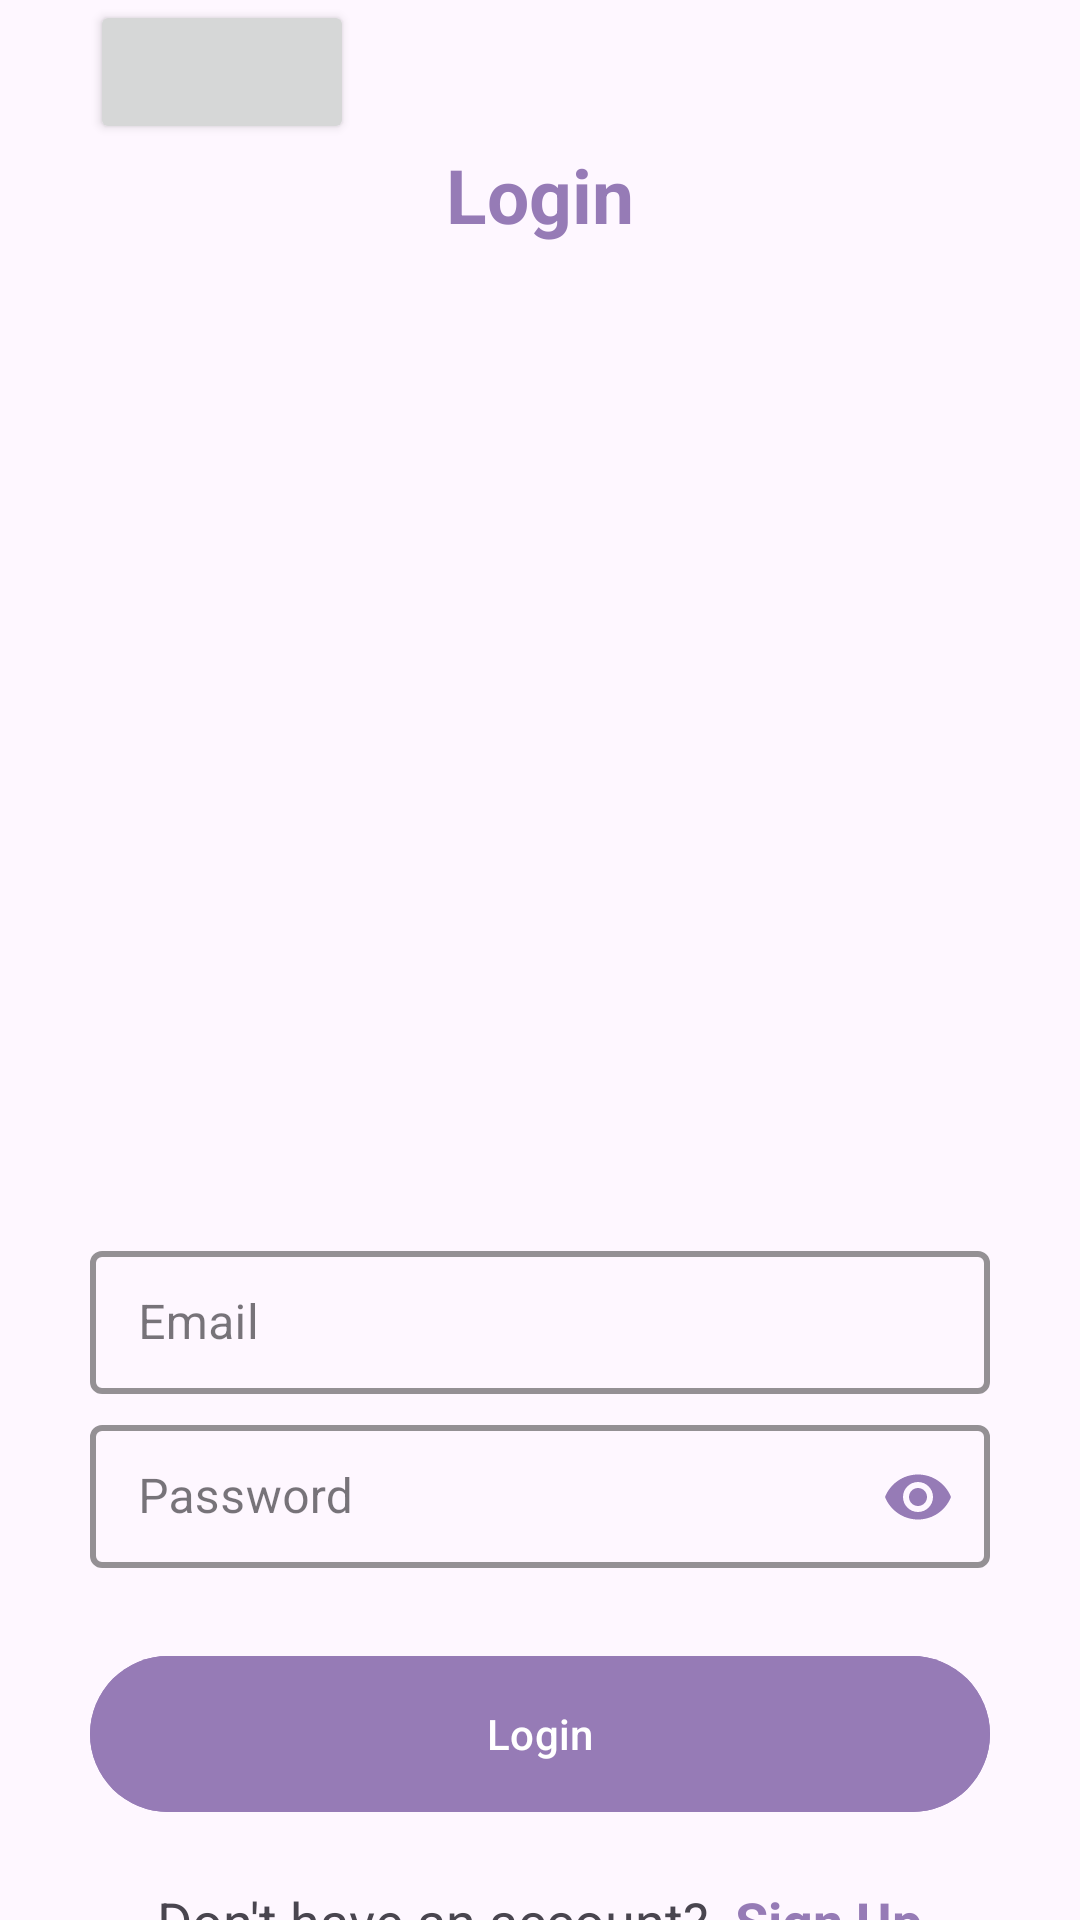

Reconstruct the res/layout file that produces this screen, plus the resources it refers to.
<!-- AndroidManifest.xml: application theme Theme.MediZap -->
<!-- res/layout/login_main.xml -->
<?xml version="1.0" encoding="utf-8"?>
<androidx.constraintlayout.widget.ConstraintLayout xmlns:android="http://schemas.android.com/apk/res/android"
    xmlns:app="http://schemas.android.com/apk/res-auto"
    xmlns:tools="http://schemas.android.com/tools"
    android:layout_width="match_parent"
    android:layout_height="match_parent"
    android:fitsSystemWindows="true"

    tools:context=".Login_Main">


    <LinearLayout
        android:layout_width="match_parent"
        android:layout_height="wrap_content"

        android:orientation="vertical"
        app:layout_constraintBottom_toBottomOf="parent"
        app:layout_constraintTop_toTopOf="parent"
        android:layout_marginLeft="30dp"
        android:layout_marginRight="30dp"

        >
        <Button
            android:layout_width="wrap_content"
            android:layout_height="wrap_content"
            android:onClick="onHospiClick"/>

        <TextView
            android:layout_width="match_parent"
            android:layout_height="wrap_content"
            android:text="Login"
            android:textAlignment="center"
            android:textColor="@color/prim"
            android:textSize="25dp"
            android:textStyle="bold" />

        <View
            android:layout_width="match_parent"
            android:layout_height="20dp" />


        <androidx.appcompat.widget.AppCompatImageView
            android:layout_width="match_parent"
            android:layout_height="300dp"
            android:src="@drawable/sticker_login" />

        <View
            android:layout_width="match_parent"
            android:layout_height="10dp" />

        <com.google.android.material.textfield.TextInputLayout
            android:id="@+id/EmailLayout"
            style="@style/LoginTextInputLayoutStyle"
            android:layout_width="match_parent"
            android:layout_height="wrap_content"
            app:boxStrokeColor="@color/prim">

            <com.google.android.material.textfield.TextInputEditText
                android:id="@+id/email_edtxt"
                android:layout_width="match_parent"
                android:layout_height="wrap_content"
                android:backgroundTint="@color/sec"
                android:hint="Email"
                android:inputType="textEmailAddress"
                android:textColorHint="@color/black" />
        </com.google.android.material.textfield.TextInputLayout>

        <View
            android:layout_width="match_parent"
            android:layout_height="5dp" />

        <com.google.android.material.textfield.TextInputLayout
            android:id="@+id/PasswordLayout"
            style="@style/LoginTextInputLayoutStyle"
            android:layout_width="match_parent"
            android:layout_height="wrap_content"
            app:boxStrokeColor="@color/prim"
            app:passwordToggleEnabled="true"
            app:passwordToggleTint="@color/prim">

            <com.google.android.material.textfield.TextInputEditText
                android:id="@+id/pswd_edtxt"
                android:layout_width="match_parent"
                android:layout_height="wrap_content"
                android:backgroundTint="@color/sec"
                android:hint="Password"
                android:inputType="textPassword"
                android:textColorHint="@color/black" />
        </com.google.android.material.textfield.TextInputLayout>

        <View
            android:layout_width="match_parent"
            android:layout_height="25dp" />

        <com.google.android.material.button.MaterialButton
            android:id="@+id/login_btn"
            android:layout_width="match_parent"
            android:layout_height="60dp"
            android:backgroundTint="@color/prim"
            android:text="Login"
            android:textColor="@color/white"
            app:cornerRadius="28dp" />

        <View
            android:layout_width="match_parent"
            android:layout_height="20dp" />

        <LinearLayout
            android:layout_width="wrap_content"
            android:layout_height="wrap_content"
            android:layout_gravity="center_horizontal"
            android:orientation="horizontal"

            >

            <TextView
                android:layout_width="wrap_content"
                android:layout_height="match_parent"
                android:text="Don't have an account?  "
                android:textSize="18dp" />

            <TextView
                android:id="@+id/signuptxt"
                android:layout_width="wrap_content"
                android:layout_height="match_parent"
                android:text="Sign Up"
                android:onClick="onSignupClick"
                android:textColor="@color/prim"
                android:textSize="18dp"
                android:textStyle="bold"
                tools:ignore="TouchTargetSizeCheck"/>

        </LinearLayout>
        <View
            android:layout_width="match_parent"
            android:layout_height="15dp"/>
        <TextView
            android:layout_width="wrap_content"
            android:layout_height="wrap_content"
            android:text="OR"
            android:textStyle="bold"
            android:layout_gravity="center_horizontal"
            />
        <View
            android:layout_width="match_parent"
            android:layout_height="15dp"/>
        <LinearLayout
            android:layout_width="wrap_content"
            android:layout_height="wrap_content"
            android:layout_gravity="center_horizontal"
            android:orientation="horizontal"

            >
            <TextView
                android:id="@+id/registertxt"
                android:layout_width="wrap_content"
                android:layout_height="match_parent"
                android:text="Register"
                android:onClick="onRegisterClick"
                android:textColor="@color/prim"
                android:textSize="18dp"
                android:textStyle="bold"
                tools:ignore="TouchTargetSizeCheck"/>

            <TextView
                android:layout_width="wrap_content"
                android:layout_height="match_parent"
                android:text="  your hospital"
                android:textSize="18dp" />



        </LinearLayout>




    </LinearLayout>









</androidx.constraintlayout.widget.ConstraintLayout>
<!-- resources referenced by this layout -->
<resources>
  <color name="black">#000000</color>
  <color name="prim">#967BB6</color>
  <color name="sec">#CBC3E3</color>
  <color name="white">#FFFFFF</color>
  <style name="LoginTextInputLayoutStyle" parent="Widget.MaterialComponents.TextInputLayout.OutlinedBox.Dense">
          <item name="boxStrokeColor">@color/prim</item>
          <item name="boxStrokeWidth">2dp</item>
      </style>
  <style name="Theme.MediZap" parent="Base.Theme.MediZap" />
  <style name="Base.Theme.MediZap" parent="Theme.Material3.DayNight.NoActionBar">
          <item name="android:actionBarStyle">@style/ThemeActionBar</item>
          <item name="android:windowActionBarOverlay">true</item>
          <item name="actionBarStyle">@style/ThemeActionBar</item>
          <item name="windowActionBarOverlay">true</item>
  
      </style>
  <style name="ThemeActionBar" parent="Widget.AppCompat.Light.ActionBar.Solid">
          <item name="android:background">@null</item>
          <item name="background">@null</item>
      </style>
</resources>
